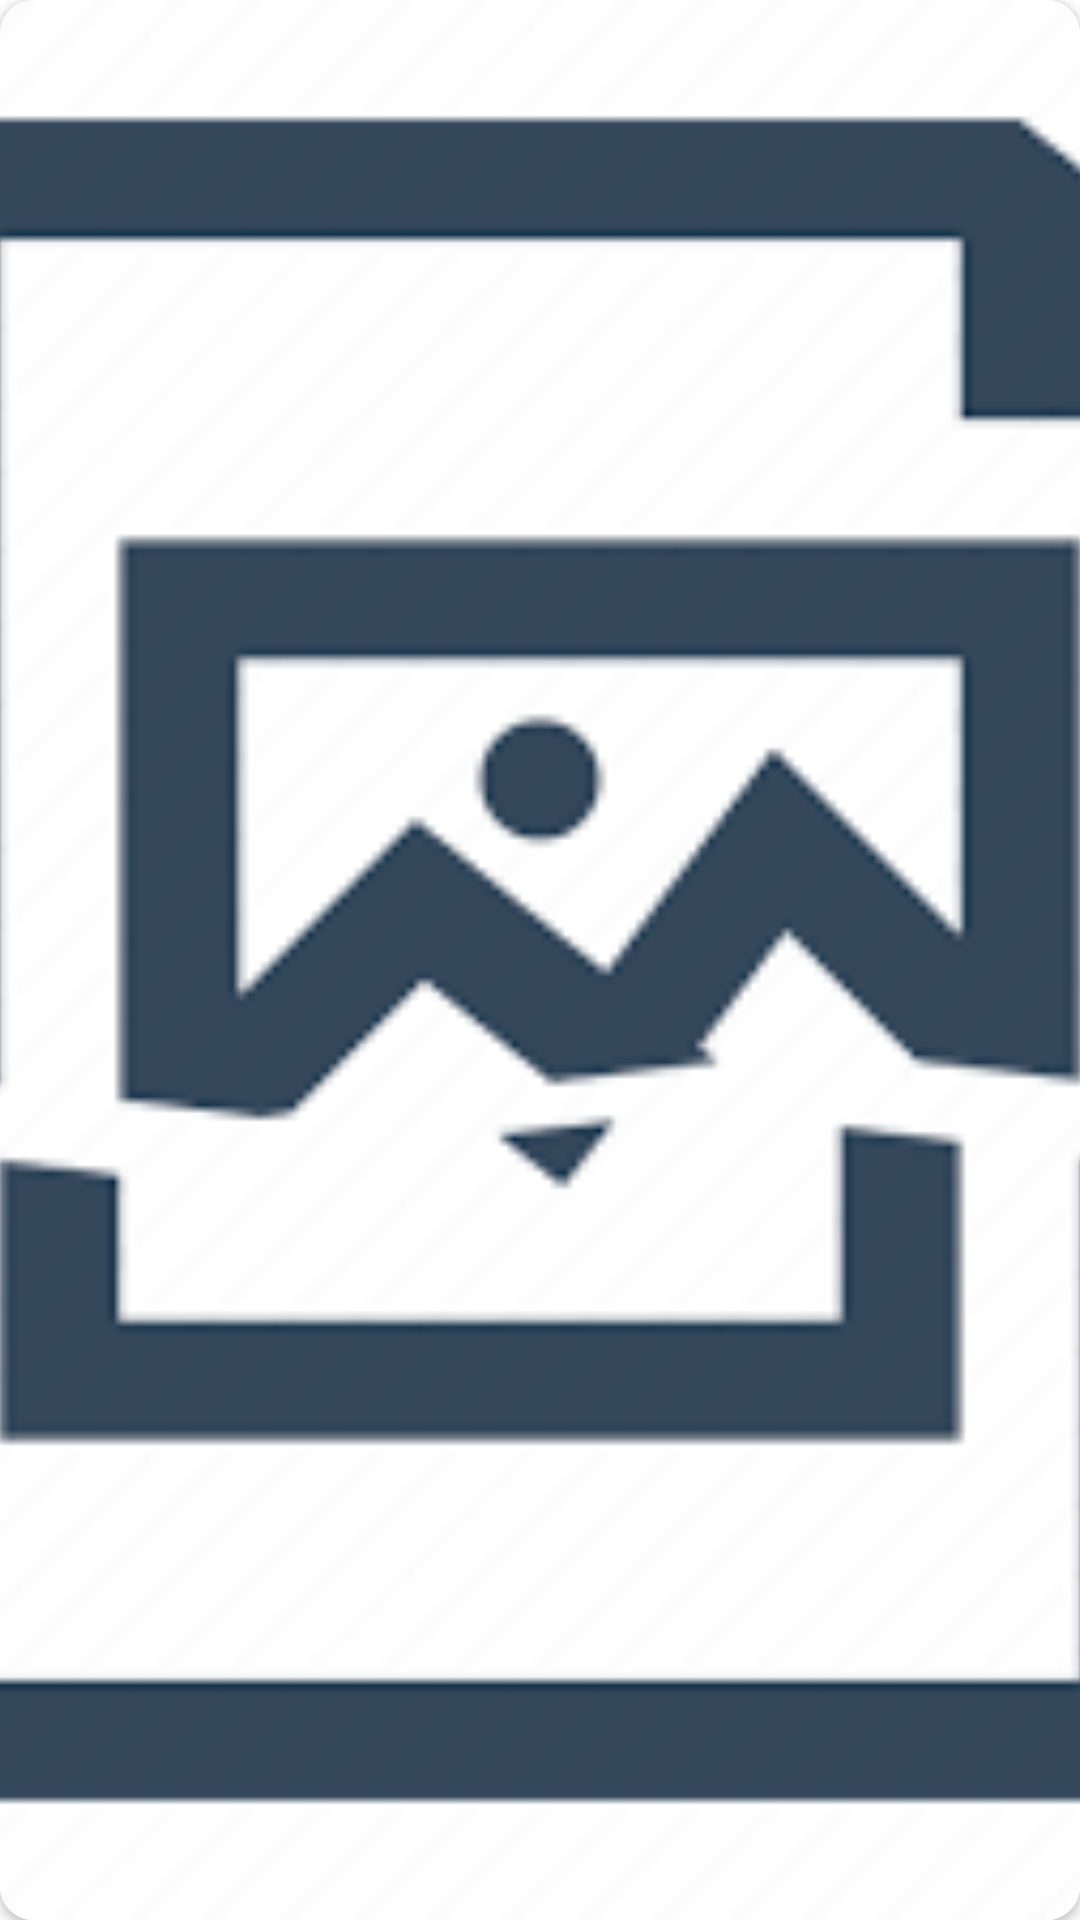

The Android layout XML behind this screen, and the referenced resources:
<!-- AndroidManifest.xml: application theme NoActionBar -->
<!-- res/layout/each_video_card.xml -->
<?xml version="1.0" encoding="utf-8"?>
<androidx.cardview.widget.CardView xmlns:android="http://schemas.android.com/apk/res/android"
    xmlns:app="http://schemas.android.com/apk/res-auto"
    android:layout_width="120dp"
    android:layout_height="70dp"
    android:layout_marginEnd="10dp"
    android:layout_centerInParent="true"
    app:cardCornerRadius="11dp">

    <ImageView
        android:id="@+id/iv_cover"
        android:layout_width="match_parent"
        android:layout_height="match_parent"
        android:scaleType="centerCrop"
        android:src="@drawable/index" />

</androidx.cardview.widget.CardView>
<!-- resources referenced by this layout -->
<resources>
  <!-- drawable index: png bitmap (drawable, 5498 bytes) -->
  <style name="NoActionBar" parent="Theme.MaterialComponents.DayNight.NoActionBar">
          <item name="windowActionBar">false</item>
          <item name="windowNoTitle">true</item>
          <item name="android:windowActivityTransitions">true</item>
          <item name="android:statusBarColor" tools:targetApi="l">@color/black</item>
      </style>
  <!-- not gathered from this repository: default colours our renderer supplied (Android Studio template values) -->
  <color name="black">#FF000000</color>
</resources>
